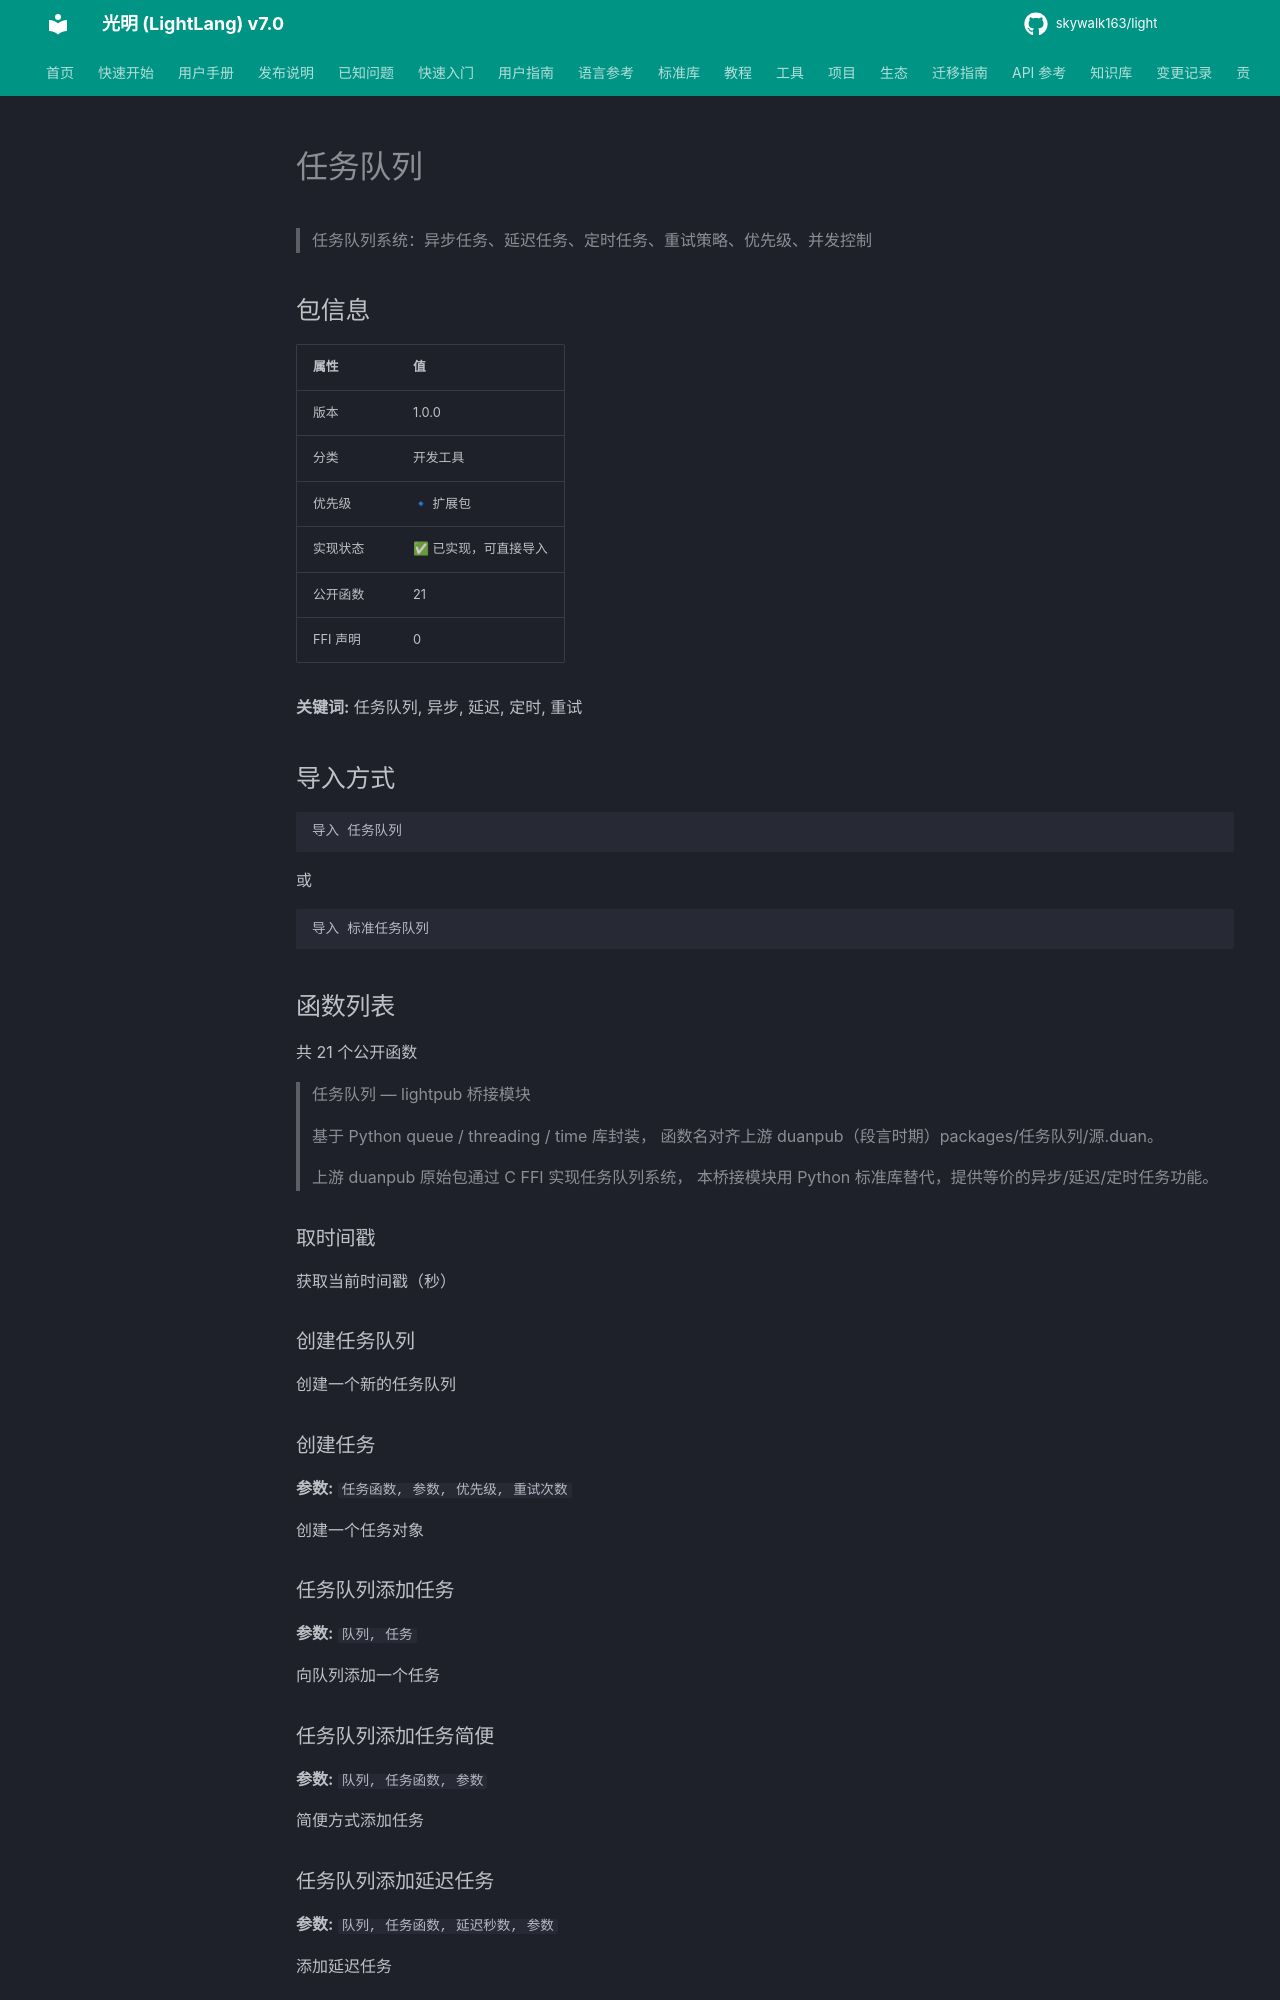

repository: skywalk163/light · page: lightpub/任务队列/index.html · generator: mkdocs

# 任务队列

> 任务队列系统：异步任务、延迟任务、定时任务、重试策略、优先级、并发控制

## 包信息

| 属性 | 值 |
|------|-----|
| 版本 | 1.0.0 |
| 分类 | 开发工具 |
| 优先级 | 🔹 扩展包 |
| 实现状态 | ✅ 已实现，可直接导入 |
| 公开函数 | 21 |
| FFI 声明 | 0 |

**关键词:** 任务队列, 异步, 延迟, 定时, 重试

## 导入方式

```light
导入 任务队列
```

或

```light
导入 标准任务队列
```

## 函数列表

共 21 个公开函数

> 任务队列 — lightpub 桥接模块
> 
> 基于 Python queue / threading / time 库封装，
> 函数名对齐上游 duanpub（段言时期）packages/任务队列/源.duan。
> 
> 上游 duanpub 原始包通过 C FFI 实现任务队列系统，
> 本桥接模块用 Python 标准库替代，提供等价的异步/延迟/定时任务功能。

### 取时间戳

获取当前时间戳（秒）

### 创建任务队列

创建一个新的任务队列

### 创建任务

**参数:** `任务函数, 参数, 优先级, 重试次数`

创建一个任务对象

### 任务队列添加任务

**参数:** `队列, 任务`

向队列添加一个任务
